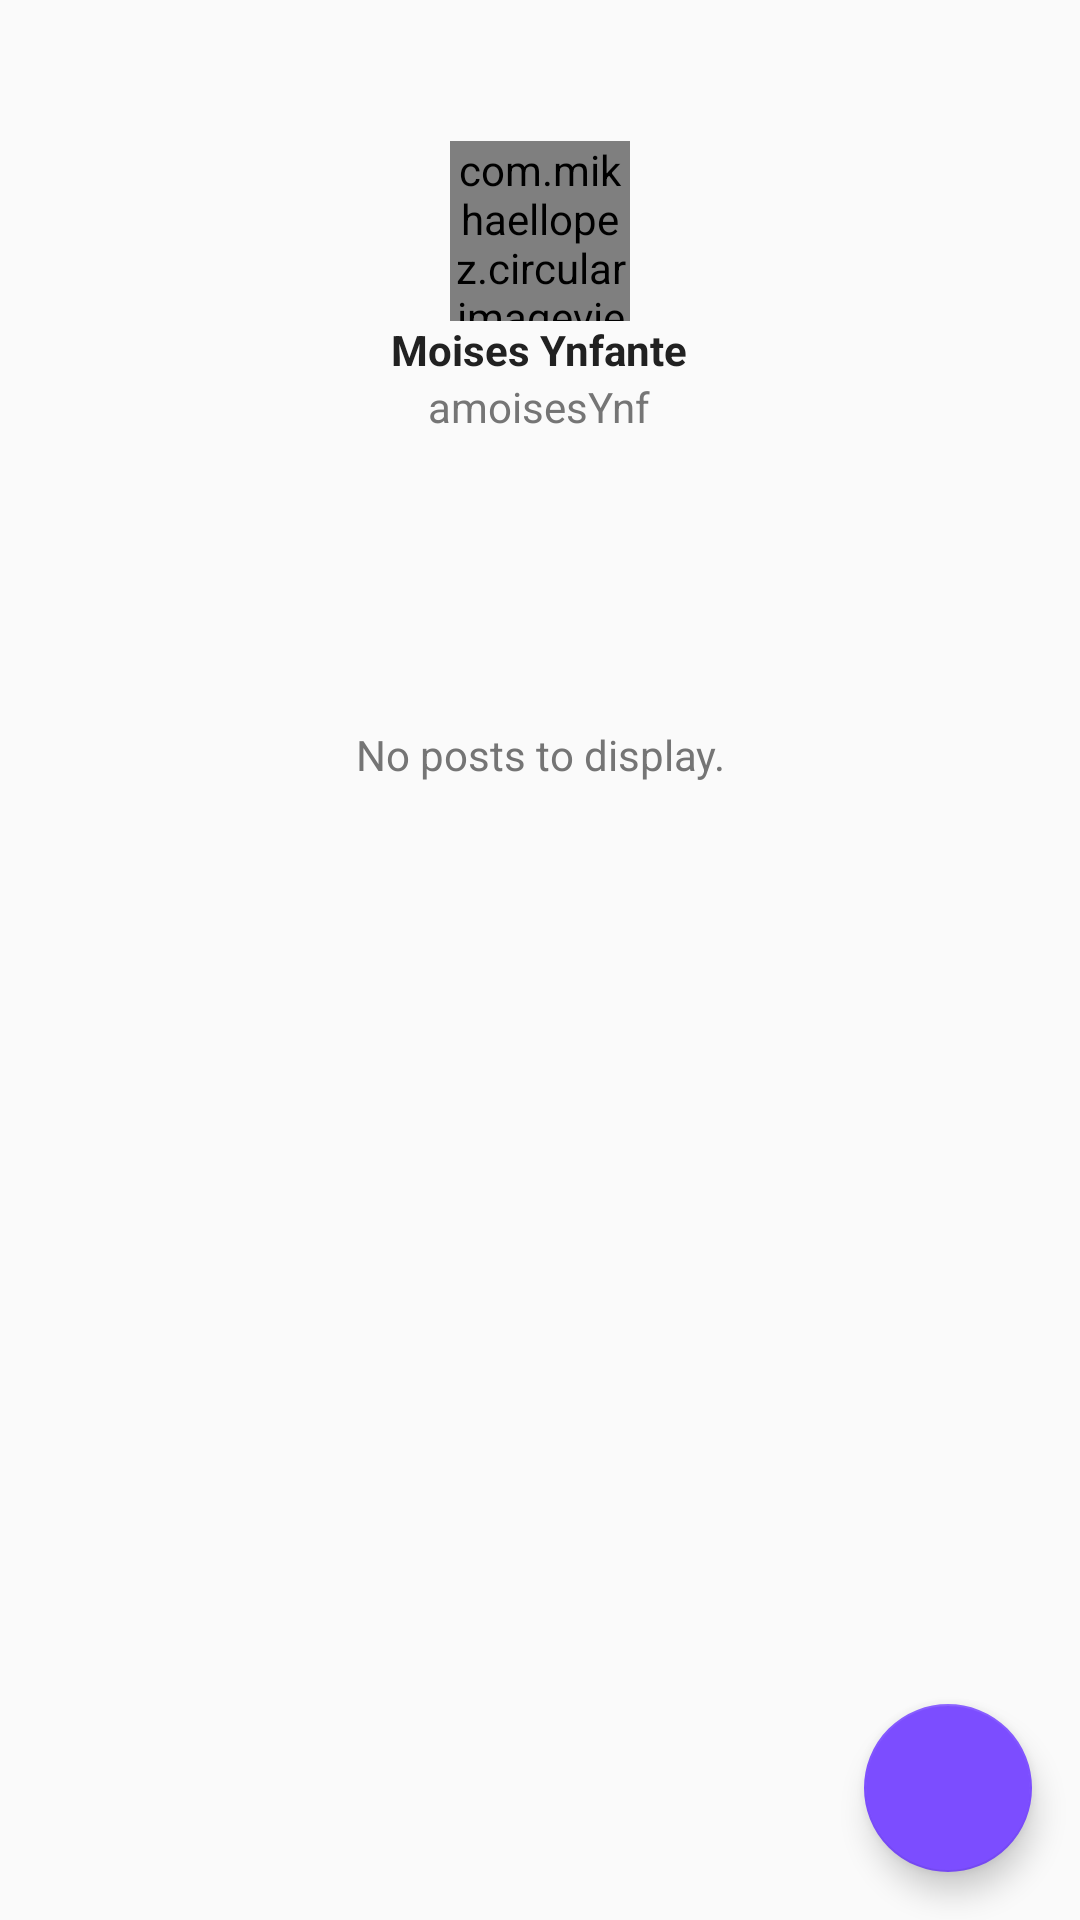

Write the Android layout XML for this screen, with the resource values it uses.
<!-- AndroidManifest.xml: application theme AppNoActionBar -->
<!-- res/layout/fragment_user_profile.xml -->
<?xml version="1.0" encoding="utf-8"?>
<android.support.design.widget.CoordinatorLayout xmlns:android="http://schemas.android.com/apk/res/android"
    android:layout_width="match_parent"
    android:layout_height="match_parent"
    xmlns:app="http://schemas.android.com/apk/res-auto"

    >

    <LinearLayout
        android:weightSum="10"
        android:orientation="vertical"
        android:layout_width="match_parent"
        android:layout_height="match_parent">

        <LinearLayout
            android:layout_weight="3"
            android:layout_width="match_parent"
            android:layout_height="0dp"
            android:padding="16dp"
            android:orientation="vertical"
            android:gravity="center"
            >
            <com.mikhaellopez.circularimageview.CircularImageView
                android:id="@+id/profile_display_picture"
                android:layout_width="60dp"
                android:layout_height="60dp"
                android:src="@mipmap/ic_launcher"
                app:civ_border="true"
                app:civ_border_color="@color/colorPrimaryLight"
                app:civ_border_width="1dp" />

            <TextView

                android:id="@+id/profile_user"
                android:layout_width="wrap_content"
                android:layout_height="wrap_content"
                android:textColor="@color/colorPrimaryText"
                android:textStyle="bold"
                android:text="Moises Ynfante"
                />

            <TextView
                android:id="@+id/profile_username"
                android:layout_width="wrap_content"
                android:layout_height="wrap_content"
                android:textColor="@color/colorSecondaryText"
                android:text="amoisesYnf"

                />






        </LinearLayout>
        <RelativeLayout
            android:animateLayoutChanges="true"
            android:layout_weight="7"
            android:layout_width="match_parent"
            android:layout_height="0dp">



            <android.support.v7.widget.RecyclerView
                android:id="@+id/posts_list_recycler"
                android:layout_width="match_parent"
                android:layout_height="match_parent"/>

            <LinearLayout
            android:id="@+id/no_posts_msg"
            android:orientation="vertical"
            android:layout_width="match_parent"
            android:layout_height="wrap_content">

            <ImageView
                    android:tint="@color/colorIconsLight"
                    app:srcCompat="@drawable/ic_mode_comment"
                    android:layout_width="match_parent"
                    android:layout_height="50dp" />

                <TextView
                    android:textColor="@color/colorSecondaryText"
                    android:text="@string/no_posts_to_display"
                    android:gravity="center"
                    android:layout_width="match_parent"
                    android:layout_height="match_parent" />


            </LinearLayout>
        </RelativeLayout>



    </LinearLayout>


    <android.support.design.widget.FloatingActionButton
        android:id="@+id/posts_new_post_fab"
        android:layout_width="wrap_content"
        android:layout_height="wrap_content"
        app:srcCompat="@drawable/ic_comment"
        android:layout_gravity="bottom|end"
        android:layout_margin="16dp"
        app:fabSize="normal" />


</android.support.design.widget.CoordinatorLayout>
<!-- resources referenced by this layout -->
<resources>
  <color name="colorIconsLight">#BDBDBD</color>
  <color name="colorPrimaryLight">#FFE0B2</color>
  <color name="colorPrimaryText">#212121</color>
  <color name="colorSecondaryText">#757575</color>
  <string name="no_posts_to_display">No posts to display.</string>
  <style name="AppNoActionBar" parent="Theme.AppCompat.Light.NoActionBar">
          <item name="colorPrimary">@color/colorPrimary</item>
          <item name="colorPrimaryDark">@color/colorPrimaryDark</item>
          <item name="colorAccent">@color/colorAccent</item>
          <item name="android:actionMenuTextColor">@color/colorWhiteText</item>
      </style>
  <color name="colorPrimary">#FF9800</color>
  <color name="colorPrimaryDark">#F57C00</color>
  <color name="colorAccent">#7C4DFF</color>
  <color name="colorWhiteText">#FFFFFF</color>
</resources>
